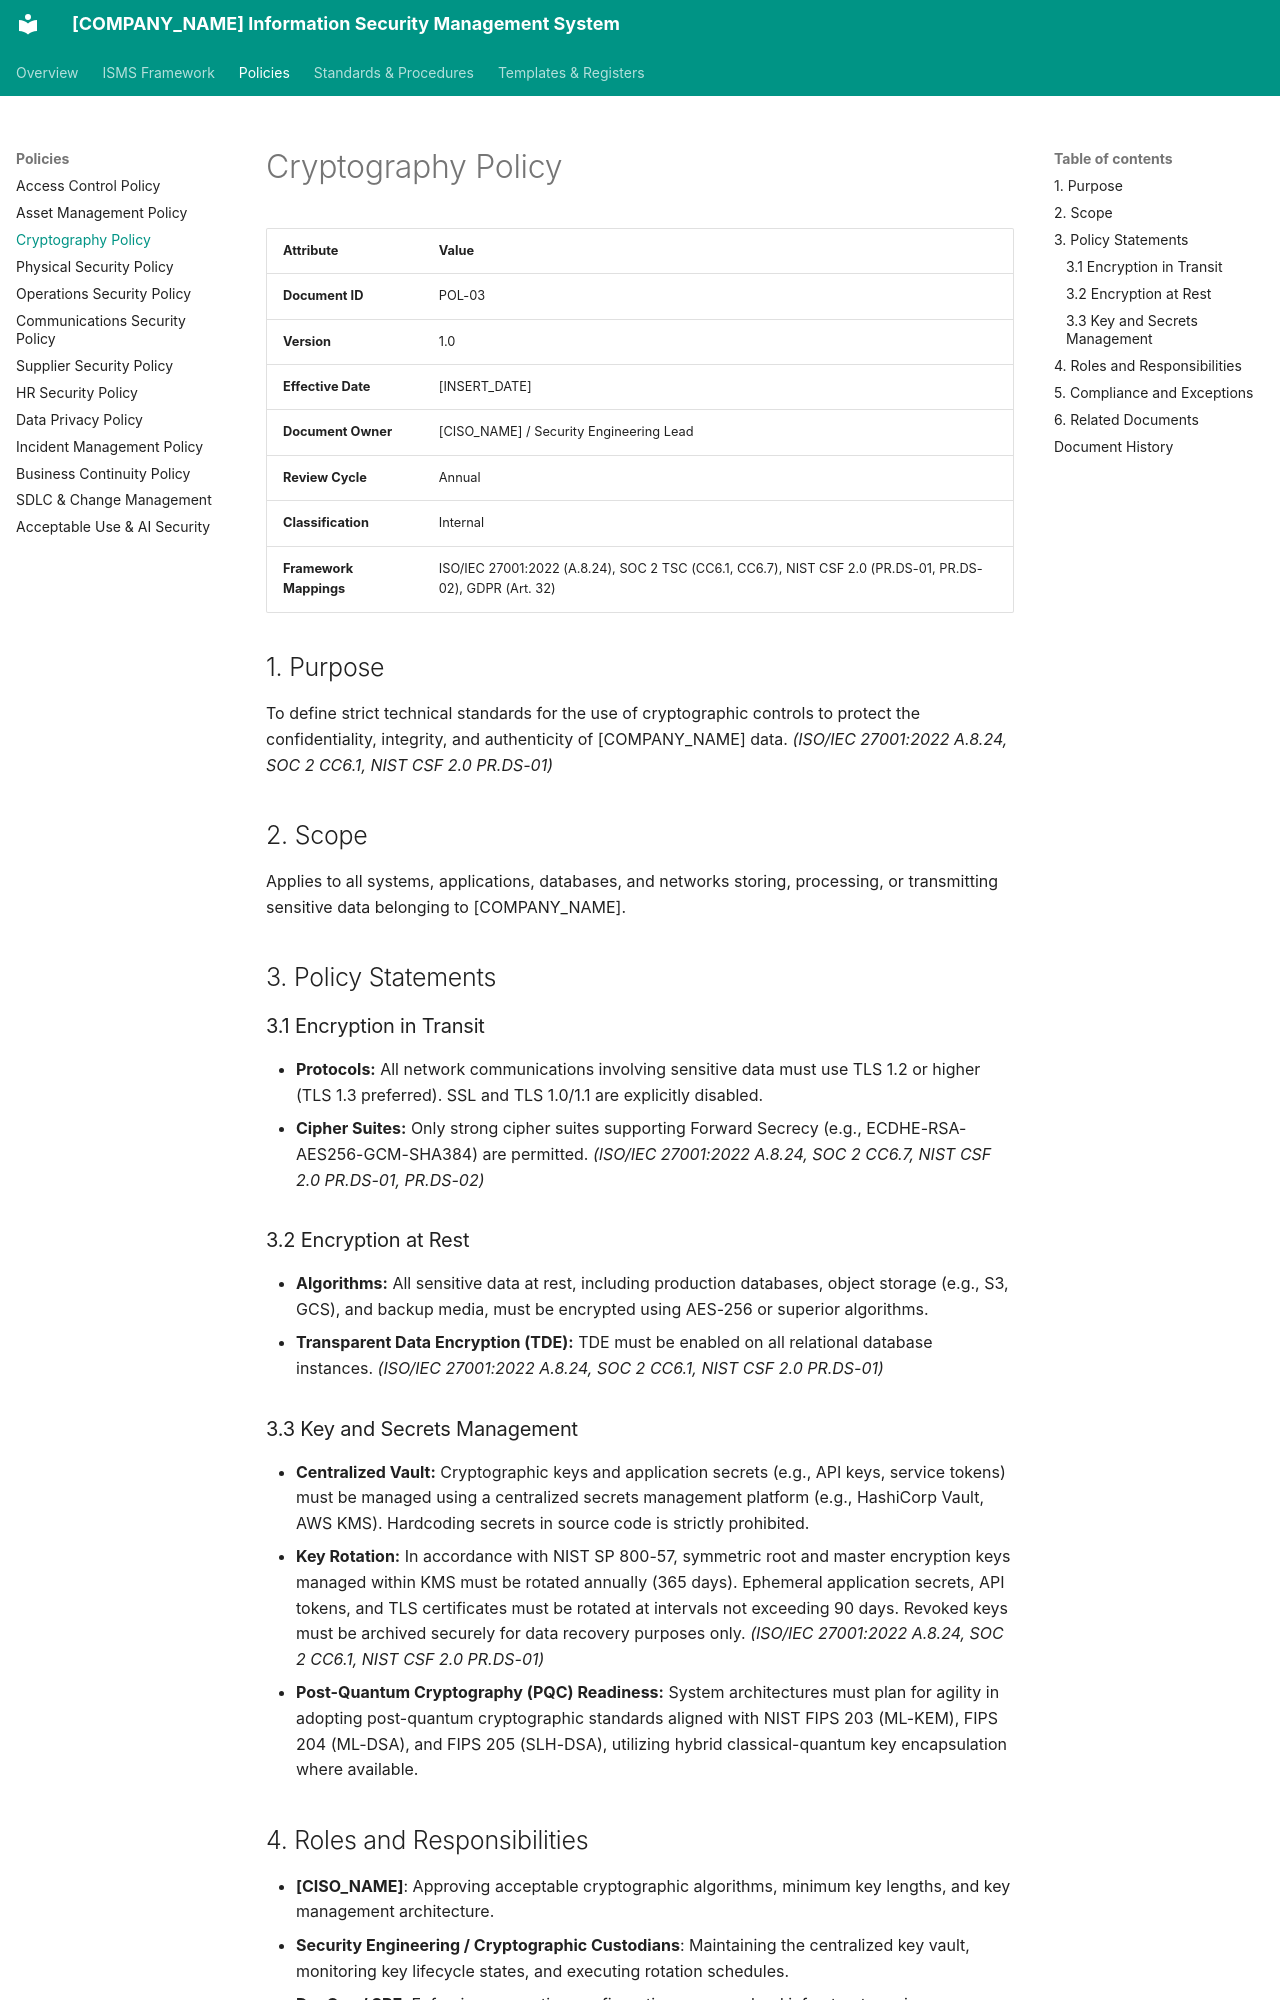

repository: craetive-australia/security-standards-template · page: 02_Policies/03_Cryptography_Policy/index.html · generator: mkdocs

# Cryptography Policy

| Attribute | Value |
| :--- | :--- |
| **Document ID** | POL-03 |
| **Version** | 1.0 |
| **Effective Date** | [INSERT_DATE] |
| **Document Owner** | [CISO_NAME] / Security Engineering Lead |
| **Review Cycle** | Annual |
| **Classification** | Internal |
| **Framework Mappings** | ISO/IEC 27001:2022 (A.8.24), SOC 2 TSC (CC6.1, CC6.7), NIST CSF 2.0 (PR.DS-01, PR.DS-02), GDPR (Art. 32) |

## 1. Purpose
To define strict technical standards for the use of cryptographic controls to protect the confidentiality, integrity, and authenticity of [COMPANY_NAME] data. *(ISO/IEC 27001:2022 A.8.24, SOC 2 CC6.1, NIST CSF 2.0 PR.DS-01)*

## 2. Scope
Applies to all systems, applications, databases, and networks storing, processing, or transmitting sensitive data belonging to [COMPANY_NAME].

## 3. Policy Statements

### 3.1 Encryption in Transit
* **Protocols:** All network communications involving sensitive data must use TLS 1.2 or higher (TLS 1.3 preferred). SSL and TLS 1.0/1.1 are explicitly disabled.
* **Cipher Suites:** Only strong cipher suites supporting Forward Secrecy (e.g., ECDHE-RSA-AES256-GCM-SHA384) are permitted. *(ISO/IEC 27001:2022 A.8.24, SOC 2 CC6.7, NIST CSF 2.0 PR.DS-01, PR.DS-02)*

### 3.2 Encryption at Rest
* **Algorithms:** All sensitive data at rest, including production databases, object storage (e.g., S3, GCS), and backup media, must be encrypted using AES-256 or superior algorithms.
* **Transparent Data Encryption (TDE):** TDE must be enabled on all relational database instances. *(ISO/IEC 27001:2022 A.8.24, SOC 2 CC6.1, NIST CSF 2.0 PR.DS-01)*

### 3.3 Key and Secrets Management
* **Centralized Vault:** Cryptographic keys and application secrets (e.g., API keys, service tokens) must be managed using a centralized secrets management platform (e.g., HashiCorp Vault, AWS KMS). Hardcoding secrets in source code is strictly prohibited.
* **Key Rotation:** In accordance with NIST SP 800-57, symmetric root and master encryption keys managed within KMS must be rotated annually (365 days). Ephemeral application secrets, API tokens, and TLS certificates must be rotated at intervals not exceeding 90 days. Revoked keys must be archived securely for data recovery purposes only. *(ISO/IEC 27001:2022 A.8.24, SOC 2 CC6.1, NIST CSF 2.0 PR.DS-01)*
* **Post-Quantum Cryptography (PQC) Readiness:** System architectures must plan for agility in adopting post-quantum cryptographic standards aligned with NIST FIPS 203 (ML-KEM), FIPS 204 (ML-DSA), and FIPS 205 (SLH-DSA), utilizing hybrid classical-quantum key encapsulation where available.
